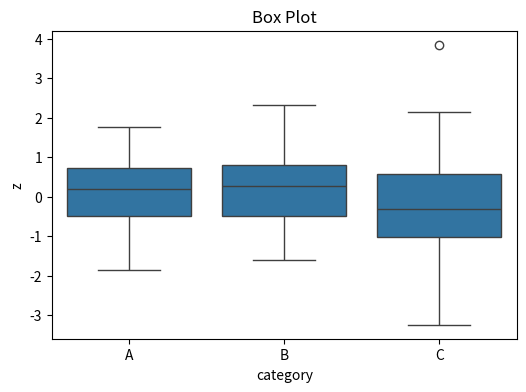

Write the Python code that produced this figure. (Note: this script raises an exception after producing the figure.)
import numpy as np
import pandas as pd
import seaborn as sns
import matplotlib.pyplot as plt
from mpl_toolkits.mplot3d import Axes3D

np.random.seed(42)
n = 100

data = pd.DataFrame({
    'x': np.random.normal(0, 1, n),
    'y': np.random.normal(0, 1, n),
    'z': np.random.normal(0, 1, n),
    'category': np.random.choice(['A', 'B', 'C'], n)
})

def boxplot():
    plt.figure(figsize=(6,4))
    sns.boxplot(data=data, x='category', y='z')
    plt.title("Box Plot")
    plt.show()

boxplot()

# alpha beta

def alphabeta(depth, node_index, is_maximizing_player, scores, target_depth, alpha, beta):
    if depth == target_depth:
        return scores[node_index]
    if is_maximizing_player:
        max_eval = float('-inf')
        for i in range(2):
            eval = alphabeta(depth + 1, node_index * 2 + i, False, scores, target_depth,alpha, beta)
            max_eval = max(max_eval, eval)
            alpha = max(alpha, eval)
            if beta <= alpha:
                break # Beta cut-off
        return max_eval
    else:
        min_eval = float('inf')
        for i in range(2):
            eval = alphabeta(depth + 1, node_index * 2 + i, True, scores, target_depth,alpha, beta)
            min_eval = min(min_eval, eval)
            beta = min(beta, eval)
            if beta <= alpha:
                break # Alpha cut-off
        return min_eval

# ---------------- Input Section ----------------
print("Enter the depth of the game tree (e.g., 3 for 8 leaf nodes):")
tree_depth = int(input("Depth: "))
num_leaves = 2 ** tree_depth
print(f"Enter {num_leaves} leaf node scores separated by space:")
scores_input = input("Scores: ")
scores = list(map(int, scores_input.strip().split()))
if len(scores) != num_leaves:
    print(f"Error: Expected {num_leaves} scores, but got {len(scores)}.")
else:
    optimal_value_ab = alphabeta(0, 0, True, scores, tree_depth, float('-inf'),float('inf'))
    print(f"Optimal value using Alpha-Beta Pruning: {optimal_value_ab}")